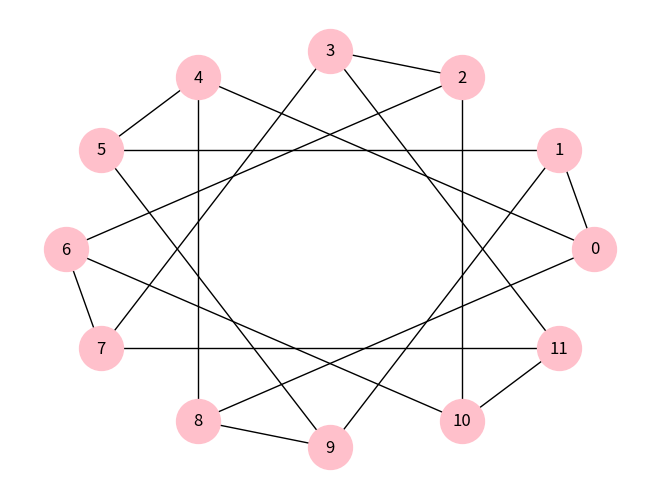

Here is the Python script that generated this plot:
"""Creates a regular graph with 12 nodes and 3 neighbors per node."""
import networkx as nx
import matplotlib.pyplot as plt


class OddRegularGraph:
    """Creates a regular graph with k edges.

    Args:
        n: number of nodes, must be even
        k: number of neighbors, must be odd and less than n
    """

    def __init__(self, n: int, k: int):
        if k % 2 == 0:
            raise ValueError('k must be odd')
        if n % 2:
            raise ValueError('n must be even')
        if k > n:
            raise ValueError('k must be less than n')

        self.graph: nx.Graph = self.create_graph(n, k)

        self.generate_edges(n, k)

    def create_graph(self, n: int, k: int) -> nx.Graph:
        """Generate the graph."""
        graph = nx.Graph()
        nodes = range(n)
        graph.add_nodes_from(nodes)
        return graph

    def generate_edges(self, n: int, k: int):
        """Generates k edges for n nodes."""
        # First pass
        for x in self.graph:
            for y in range(n + 1):
                y %= n
                if x == y:
                    continue
                if len(self.graph[x]) < 1 and len(self.graph[y]) < 1:
                    self.graph.add_edge(x, y)

        # Second pass
        for i in range(n // k, n // k + k):
            for x in self.graph:
                if len(self.graph[x]) < k and len(self.graph[(x + i) % n]) < k:
                    self.graph.add_edge(x, (x + i) % n)

    def draw_circular_graph(self):
        """Draw and save the graph."""
        nx.draw_circular(self.graph, node_color="pink", node_size=1000, with_labels=True)
        plt.savefig("odd_regular_graph.png")


if __name__ == "__main__":
    org = OddRegularGraph(12, 3)
    org.draw_circular_graph()
